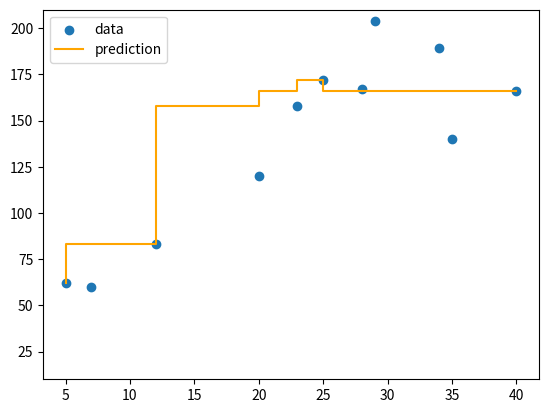

Here is the Python script that generated this plot:
import numpy as np
import matplotlib.pyplot as plt


class DecisionTree():
    def __init__(self, split_minimum=2, depth_maximum=100):
        self.split_minimum = split_minimum
        self.depth_maximum = depth_maximum


    def tree_arrangement(self, inputs, node):
        if node.val is not None:
            return node.val
        if inputs <= node.thrs:
            return self.tree_arrangement(inputs, node.left)
        return self.tree_arrangement(inputs, node.right)


    def entropy(self, target):
        _, hist = np.unique(target, return_counts=True)
        p = hist / len(target)
        return -np.sum(p * np.log2(p))


    def tree_growth(self, inputs, target, depth=0):
        samples = inputs.shape[0]
        if depth >= self.depth_maximum or samples < self.split_minimum:
            return Tree_Node(val=np.mean(target))

        thresholds = np.unique(inputs)
        best_gain = -1
        for th in thresholds:
            idx_left = np.where(inputs <= th)
            idx_right = np.where(inputs > th)
            if len(idx_left) == 0 or len(idx_right) == 0:
                gain = 0
            else:
                original_entropy = self.entropy(target)
                e_left = self.entropy(target[idx_left])
                e_right = self.entropy(target[idx_right])
                n_left, n_right = len(idx_left), len(idx_right)
                weighted_average_entropy = e_left * (n_left / samples)\
                                + e_right * (n_right / samples)
                gain = original_entropy - weighted_average_entropy
            if gain > best_gain:
                index_left = idx_left
                index_right = idx_right
                best_gain = gain
                threshhold_best = th

        if best_gain == 0:
            return Tree_Node(val=np.mean(target))

        left_node = self.tree_growth(inputs[index_left], target[index_left], depth+1)
        right_node = self.tree_growth(inputs[index_right], target[index_right], depth+1)
        return Tree_Node(threshhold_best, left_node, right_node)


    def fit(self, inputs, target):
        self.root_node = self.tree_growth(inputs, target)


    def predict(self, inputs):
        return np.array([self.tree_arrangement(input_, self.root_node) for input_ in inputs])


class Tree_Node():
    def __init__(self, thrs=None, left=None, right=None, *, val=None):
        self.thrs = thrs
        self.left = left
        self.right = right
        self.val = val


class AdaBoost():
    def __init__(self, t_numbers=20, depth_maximum=5):
        self.t_numbers = t_numbers
        self.depth_maximum = depth_maximum


    def fit(self, inputs, target):
        self.use_trees = []
        self.gamma = np.zeros(self.t_numbers)
        weights = np.ones(inputs.shape[0]) / inputs.shape[0]
        all_idx = np.arange(inputs.shape[0])

        for i in range(self.t_numbers):
            tree = DecisionTree(depth_maximum=self.depth_maximum)
            avg_weight = weights / weights.sum()
            idx = np.random.choice(all_idx, size=inputs.shape[0], replace=True, p=avg_weight)
            tree.fit(inputs[idx], target[idx])
            output = tree.predict(inputs[idx])
            #平均誤差率em^barの計算 -> 式(28)
            error = abs(output - target[idx])
            loss = error / (max(error) + 1e-50)
            error_bar = np.sum(weights * loss)
            print(f'tree #{i+1} : error_bar = {error_bar}')

            if error_bar == 0 or error_bar >= 0.5:
                if i == 0:
                    self.use_trees.append(tree)
                    self.gamma = self.gamma[:i+1]
                    break
                else:
                    self.gamma = self.gamma[:i]
                    break

            self.use_trees.append(tree)
            #各決定木に係数γの計算 -> 式(29)
            self.gamma[i] = error_bar / (1.0 - error_bar)
            #各データの重みwの計算 -> 式(30)
            weights *= [np.power(self.gamma[i], 1.0 - Ei) for Ei in loss]
            weights /= weights.sum()


    def predict(self, inputs):
        predicts = np.array([tree.predict(inputs) for tree in self.use_trees])
        if len(self.use_trees) == 1:
            return predicts[0]
        else:
            theta = np.log(1.0 / self.gamma)
            idx = np.argsort(predicts, axis=0)
            cdf = theta[idx].cumsum(axis=0)
            above = cdf >= theta.sum()/2
            median_idx = above.argmax(axis=0)
            median_estimators = np.diag(idx[median_idx])
            return np.diag(predicts[median_estimators])


def main():
    # data and plot result
    inputs = np.array([5.0, 7.0, 12.0, 20.0, 23.0, 25.0,
                       28.0, 29.0, 34.0, 35.0, 40.0])
    target = np.array([62.0, 60.0, 83.0, 120.0, 158.0, 172.0,
                       167.0, 204.0, 189.0, 140.0, 166.0])

    plf = AdaBoost(t_numbers=10, depth_maximum=3)
    plf.fit(inputs, target)
    y_pred = plf.predict(inputs)
    print(y_pred)
    plt.scatter(inputs, target, label='data')
    plt.step(inputs, y_pred, color='orange', label='prediction')
    plt.ylim(10, 210)
    plt.legend()
    plt.show()


if __name__ == '__main__':
    main()
